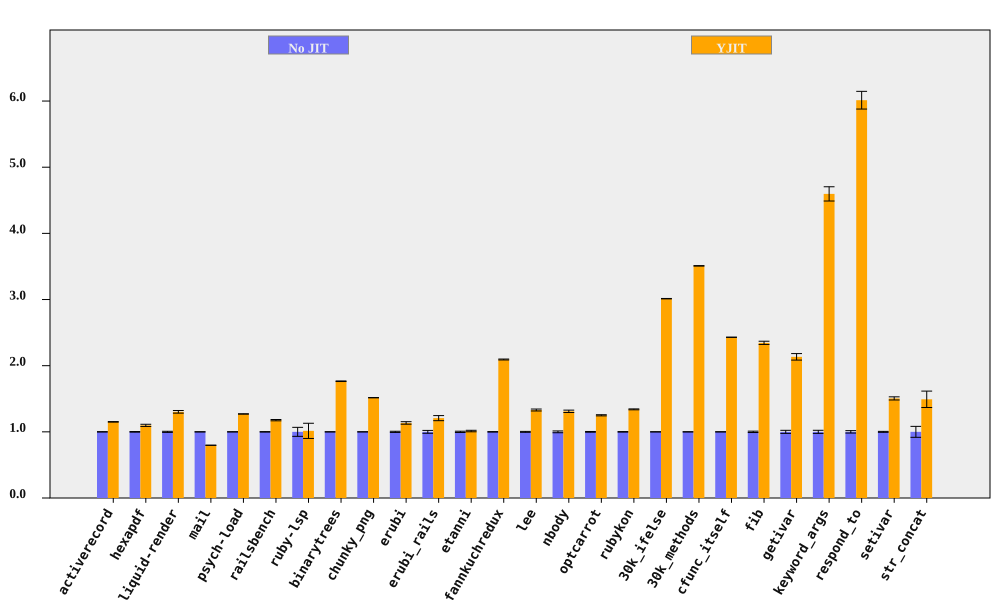

The data file committed next to this chart (first rows):
bench, No JIT (ms), No JIT RSD, YJIT (ms), YJIT RSD, YJIT spd, YJIT spd RSD, % in YJIT
activerecord, 380.1, 0.221, 330.3, 0.235, 1.151, 0.3226, 90.49
hexapdf, 8160, 0.4709, 7431, 1.416, 1.098, 1.493, 87.88
liquid-render, 556.7, 0.8335, 427.4, 1.291, 1.303, 1.536, 87.32
mail, 467.3, 0.07914, 586.1, 0.1316, 0.7973, 0.1536, 98.53
psych-load, 7571, 0.1604, 5959, 0.01958, 1.27, 0.1616, 99.99
railsbench, 7599, 0.3394, 6458, 0.7723, 1.177, 0.8436, 90.15
ruby-lsp, 224.4, 6.806, 221.1, 9.046, 1.015, 11.32, 64.9
binarytrees, 1063, 0.09911, 602.4, 0.2279, 1.765, 0.2485, 100
chunky_png, 2438, 0.1049, 1608, 0.07889, 1.516, 0.1313, 100
erubi, 837.9, 0.8779, 738.5, 1.414, 1.135, 1.664, 100
erubi_rails, 62.91, 2.163, 52.11, 2.334, 1.207, 3.182, 87.1
etanni, 1195, 0.9555, 1180, 0.5667, 1.012, 1.111, 7.028
fannkuchredux, 14801, 0.3258, 7070, 0.07979, 2.093, 0.3355, 100
lee, 3180, 0.6937, 2391, 0.8499, 1.33, 1.097, 99.97
nbody, 293.4, 1.359, 223.9, 0.1563, 1.31, 1.367, 100
optcarrot, 16502, 0.5514, 13200, 0.4313, 1.25, 0.7, 96.71
rubykon, 32718, 0.3619, 24417, 0.3674, 1.34, 0.5157, 99.89
30k_ifelse, 7090, 0.0978, 2353, 0.04212, 3.013, 0.1065, 100
30k_methods, 18345, 0.07353, 5228, 0.05807, 3.509, 0.0937, 100
cfunc_itself, 277.8, 0.0616, 114.3, 0.02275, 2.43, 0.06567, 100
fib, 548.5, 1.036, 233.8, 0.004432, 2.345, 1.036, 100
getivar, 239.5, 2.305, 112.3, 0.01054, 2.134, 2.305, 100
keyword_args, 703.3, 2.344, 153, 0.009146, 4.597, 2.344, 100
respond_to, 668.4, 1.828, 111.2, 1.269, 6.013, 2.226, 100
setivar, 180.2, 0.711, 119.7, 1.413, 1.505, 1.582, 100
str_concat, 176.4, 8.277, 118.2, 0.7488, 1.492, 8.31, 99.7
